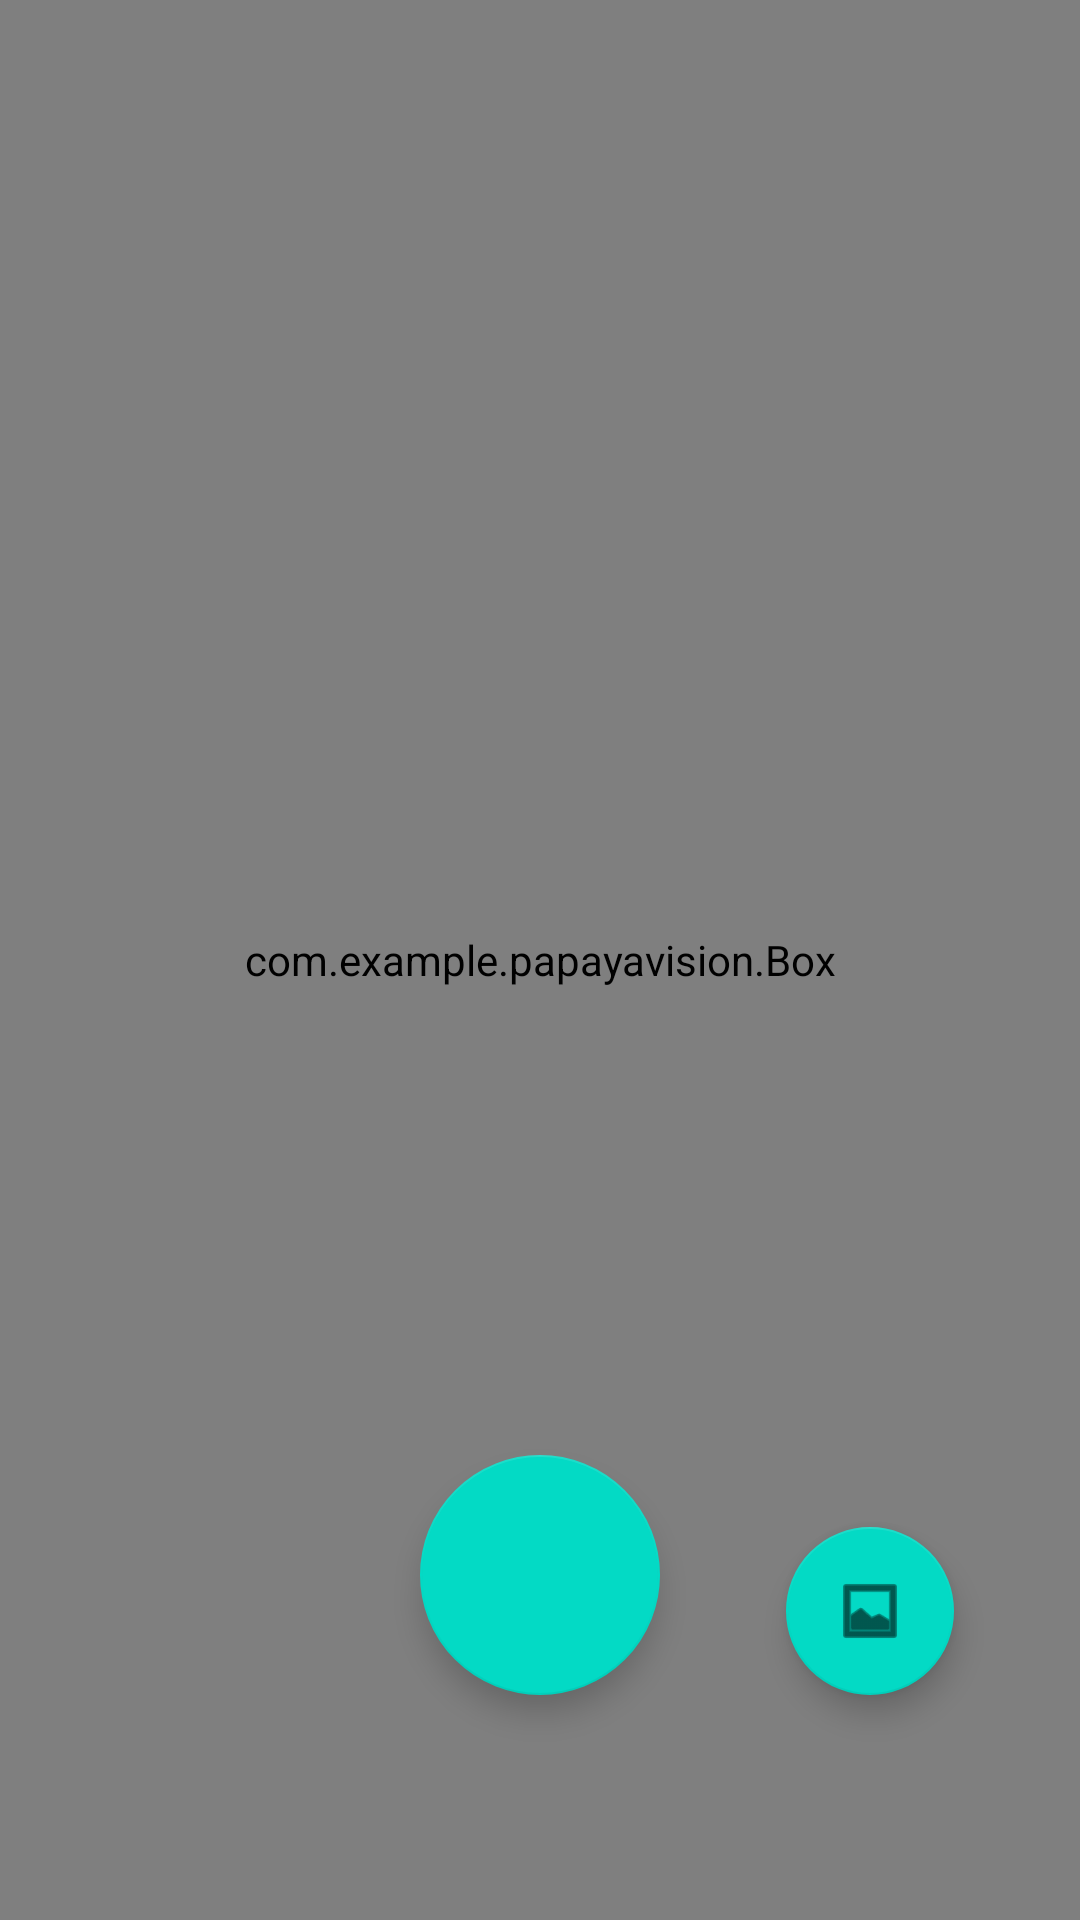

Layout XML and referenced resources for this Android screen:
<!-- AndroidManifest.xml: application theme Theme.PapayaVision -->
<!-- res/layout/fragment_camera.xml -->
<?xml version="1.0" encoding="utf-8"?>
<androidx.constraintlayout.widget.ConstraintLayout xmlns:android="http://schemas.android.com/apk/res/android"
    xmlns:app="http://schemas.android.com/apk/res-auto"
    xmlns:tools="http://schemas.android.com/tools"
    android:id="@+id/constraintLayout"
    android:layout_width="match_parent"
    android:layout_height="match_parent"
    tools:context=".CameraFragment">

    <com.google.android.material.floatingactionbutton.FloatingActionButton
        android:id="@+id/floatingActionButton"
        android:layout_width="80dp"
        android:layout_height="80dp"
        android:layout_marginBottom="75dp"
        android:clickable="true"
        android:contentDescription="Camera button"
        app:layout_constraintBottom_toBottomOf="parent"
        app:layout_constraintEnd_toEndOf="parent"
        app:layout_constraintStart_toStartOf="parent" />

    <com.google.android.material.floatingactionbutton.FloatingActionButton
        android:id="@+id/galleryButton"
        android:layout_width="wrap_content"
        android:layout_height="wrap_content"
        android:layout_marginBottom="75dp"
        android:clickable="true"
        android:src="@android:drawable/ic_menu_gallery"
        app:layout_constraintBottom_toBottomOf="parent"
        app:layout_constraintEnd_toEndOf="parent"
        app:layout_constraintStart_toEndOf="@+id/floatingActionButton" />

    <androidx.camera.view.PreviewView
        android:id="@+id/cameraView"
        android:layout_width="match_parent"
        android:layout_height="match_parent"
        app:layout_constraintBottom_toBottomOf="parent"
        app:layout_constraintEnd_toEndOf="parent"
        app:layout_constraintStart_toStartOf="parent"
        app:layout_constraintTop_toTopOf="parent">

    </androidx.camera.view.PreviewView>

    <com.example.papayavision.Box
        android:layout_width="match_parent"
        android:layout_height="match_parent"
        android:visibility="visible"
        tools:visibility="visible" />

</androidx.constraintlayout.widget.ConstraintLayout>
<!-- resources referenced by this layout -->
<resources>
  <style name="Theme.PapayaVision" parent="Theme.MaterialComponents.DayNight.DarkActionBar">
          
          <item name="colorPrimary">@color/purple_500</item>
          <item name="colorPrimaryVariant">@color/purple_700</item>
          <item name="colorOnPrimary">@color/white</item>
          
          <item name="colorSecondary">@color/teal_200</item>
          <item name="colorSecondaryVariant">@color/teal_700</item>
          <item name="colorOnSecondary">@color/black</item>
          
          <item name="android:statusBarColor" tools:targetApi="l">?attr/colorPrimaryVariant</item>
          
      </style>
  <!-- not gathered from this repository: default colours our renderer supplied (Android Studio template values) -->
  <color name="purple_500">#FF6200EE</color>
  <color name="purple_700">#FF3700B3</color>
  <color name="teal_200">#FF03DAC5</color>
  <color name="teal_700">#FF018786</color>
  <color name="black">#FF000000</color>
  <color name="white">#FFFFFFFF</color>
</resources>
